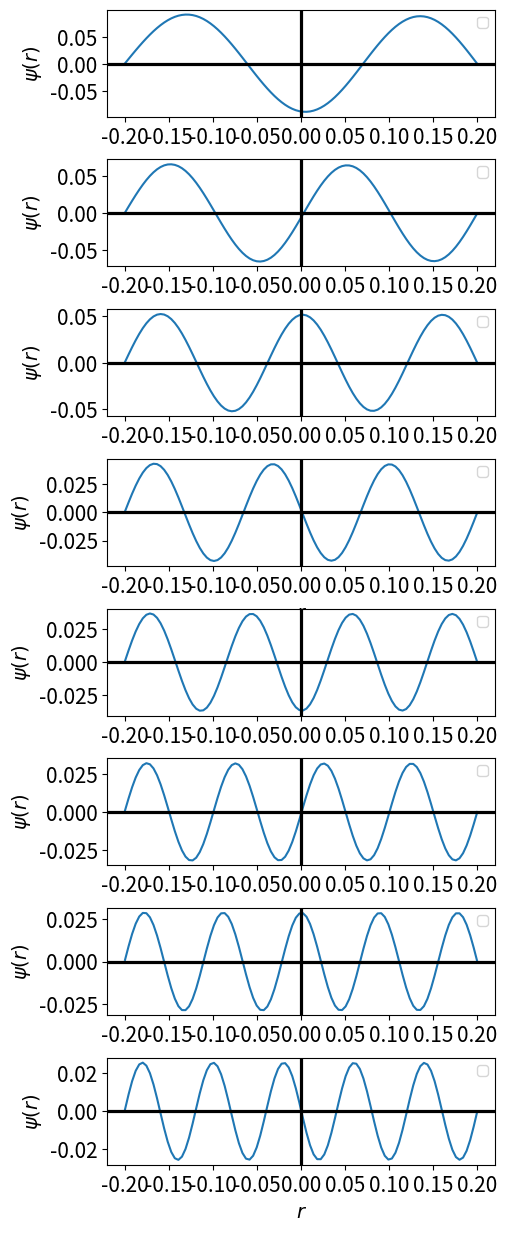

Recreate this plot in Python.
import numpy as np
import matplotlib.pyplot as plt
from scipy.integrate import odeint
from scipy.optimize import newton, bisect, brentq
from scipy.constants import hbar, m_e
# Defining helper functions

# (1) Potential function

def V(r, r0, α, D):
    V = D*(1 - np.exp(-α*(r - r0)))**2
    return V

# (2) Defining A(r)

def A(r):
    a = (2*μ/ħc**2)*(V(r, r0, α, D) - E)
    return a

# (3) Defining Derivative functions of 'y'

def deriv(y, r):
    return np.array([y[1], A(r)*y[0]])

# (4) Defining wave function with respect to energy

def waveFunc(energy):
    global E
    global psi
    E = energy
    psi = odeint(deriv, psi0, r)
    return psi[-1, 0]

# (5) Finding zero of the wavefuncton by Shooting method

def zero(x, y):
    energyEigenValue = []
    s = np.sign(y)
    #s = np.array(s, dtype=int)
    for i in range(len(s)-1):
        if s[i] == -s[i+1]:
            zero = bisect(waveFunc, x[i], x[i+1])
            energyEigenValue.append(zero)
    return energyEigenValue

# Vectorizing the functions
V        = np.vectorize(V)
waveFunc = np.vectorize(waveFunc)
zero = np.vectorize(zero)
# Important parameters

μ = 940e6
D = 0.755501
α = 1.44
r0 = 0.131349
ħc = 1973

# Initialisation

N = 100                              # Number of points on x-axis
psi = np.zeros([N, 2])                # To store wave function values and its derivative
psi0 = np.array([0.001, 2])           # wavefunction of initial staes


r = np.linspace(-0.2, 0.2, 100)              # x - axis
En = np.arange(0, 15, 1)
psiRight = waveFunc(En)
#psiRight
def zero(x, psi):
    energyEigenValue = []
    s = np.sign(psi)
    #s = np.array(s, dtype=int)
    for i in range(len(s)-1):
        if s[i] == -s[i+1]:
            zero = bisect(waveFunc, x[i], x[i+1])
            energyEigenValue.append(zero)
    return energyEigenValue
EigenValue = np.array(zero(En, psiRight))
print(EigenValue)

fig = plt.figure(figsize=(5, 15))
fig.subplots_adjust(hspace=0.4, wspace=0.4)
j=1
for i in range(len(EigenValue)):
    ax = fig.add_subplot(len(EigenValue), 1, j)
    waveFunc(EigenValue[i])
    plt.plot(r, psi.transpose()[0])
    plt.axhline(lw=2.3, c='black')
    plt.axvline(lw=2.3, c='black')
    plt.xticks(size=15)
    plt.yticks(size=15)
    plt.legend()
    plt.xlabel('$r$', fontsize=14)
    plt.ylabel('$\psi(r)$', fontsize=14)
    j+=1
plt.show()
